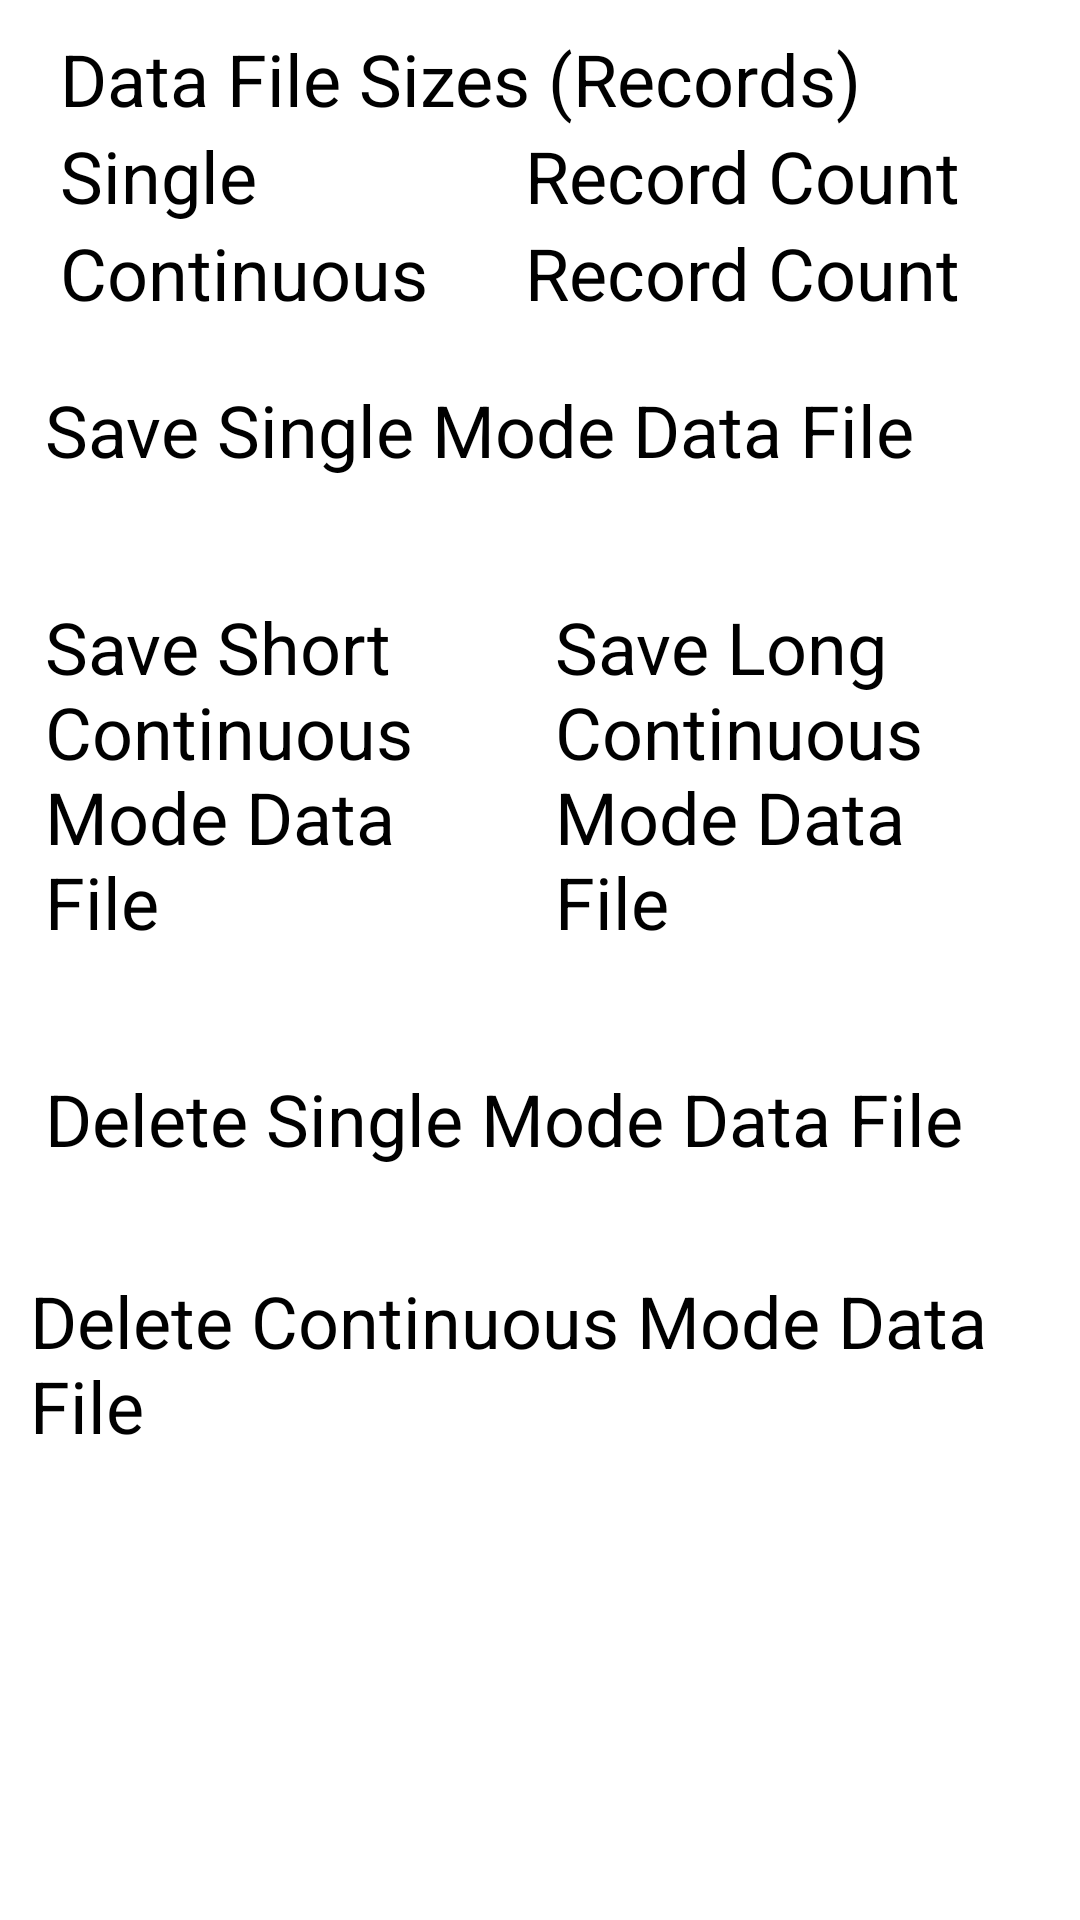

Reconstruct the res/layout file that produces this screen, plus the resources it refers to.
<!-- AndroidManifest.xml: application theme AppTheme -->
<!-- res/layout/fragment_output_data.xml -->
<?xml version="1.0" encoding="utf-8"?>
    <LinearLayout xmlns:android="http://schemas.android.com/apk/res/android"
        android:layout_width="match_parent"
        android:layout_height="match_parent"
        android:orientation="vertical"
        android:padding="10dp" >

        <TextView
            style="@style/SettingsTextView"
            android:layout_width="wrap_content"
            android:layout_height="wrap_content"
            android:text="@string/data_file_sizes" />

        <LinearLayout
            android:layout_width="match_parent"
            android:layout_height="wrap_content" >

            <TextView
                style="@style/LabelColumnLeft"
                android:text="@string/single" />

            <TextView
                android:id="@+id/singleSize"
                style="@style/LabelColumnRight"
                android:text="@string/record_count" />
        </LinearLayout>

        <LinearLayout
            android:layout_width="match_parent"
            android:layout_height="wrap_content" >

            <TextView
                style="@style/LabelColumnLeft"
                android:layout_width="0dp"
                android:layout_height="wrap_content"
                android:layout_weight="1"
                android:text="@string/continuous" />

            <TextView
                android:id="@+id/continuousSize"
                style="@style/LabelColumnRight"
                android:layout_width="0dp"
                android:layout_height="wrap_content"
                android:layout_weight="1"
                android:text="@string/record_count" />
        </LinearLayout>

        <Button
            android:id="@+id/saveSingleModeButton"
            style="@style/AppButton2A"
            android:layout_width="fill_parent"
            android:layout_height="wrap_content"
            android:layout_margin="5dp"
            android:text="@string/save_single_mode" />

        <LinearLayout
            android:layout_width="match_parent"
            android:layout_height="wrap_content" >

            <Button
                android:id="@+id/saveContinuousModeShortButton"
                style="@style/AppButton2"
                android:layout_margin="5dp"
                android:layout_weight="1"
                android:text="@string/save_continuous_mode_short" />
            <Button
                android:id="@+id/saveContinuousModeLongButton"
                style="@style/AppButton2"
                android:layout_margin="5dp"
                android:layout_weight="1"
                android:text="@string/save_continuous_mode_long" />
        </LinearLayout>
        <Button
            android:id="@+id/deleteSingleModeButton"
            style="@style/AppButton2A"
            android:layout_width="fill_parent"
            android:layout_margin="5dp"
            android:text="@string/delete_single_mode" />

        <Button
            android:id="@+id/deleteContinuousModeButton"
            style="@style/AppButton2A"
            android:layout_width="fill_parent"
            android:text="@string/delete_continuous_mode" />
    </LinearLayout>


<!-- resources referenced by this layout -->
<resources>
  <string name="continuous">Continuous</string>
  <string name="data_file_sizes">Data File Sizes (Records)</string>
  <string name="delete_continuous_mode">Delete Continuous Mode Data File</string>
  <string name="delete_single_mode">Delete Single Mode Data File</string>
  <string name="record_count">Record Count</string>
  <string name="save_continuous_mode_long">Save Long Continuous Mode Data File</string>
  <string name="save_continuous_mode_short">Save Short Continuous Mode Data File</string>
  <string name="save_single_mode">Save Single Mode Data File</string>
  <string name="single">Single</string>
  <style name="AppButton2">
          <item name="android:layout_width">0dp</item>
          <item name="android:layout_height">wrap_content</item>
          <item name="android:paddingTop">15dp</item>
          <item name="android:paddingBottom">15dp</item>
          <item name="android:textSize">24sp</item>
          <item name="android:layout_weight">1</item>
      </style>
  <style name="AppButton2A">
          <item name="android:layout_width">wrap_content</item>
          <item name="android:layout_height">wrap_content</item>
          <item name="android:paddingTop">15dp</item>
          <item name="android:paddingBottom">15dp</item>
          <item name="android:textSize">24sp</item>
      </style>
  <style name="LabelColumnLeft" parent="LabelTextPlus">
          <item name="android:layout_marginLeft">10dp</item>
          <item name="android:singleLine">true</item>
      </style>
  <style name="LabelColumnRight" parent="LabelTextPlus">
          <item name="android:layout_marginRight">20dp</item>
      </style>
  <style name="SettingsTextView">
          <item name="android:layout_width">wrap_content</item>
          <item name="android:layout_height">wrap_content</item>
          <item name="android:layout_marginLeft">10dp</item>
          <item name="android:textSize">24sp</item>
      </style>
  <style name="AppTheme" parent="@style/Theme.Sherlock.Light">
  
          
          <item name="vpiTabPageIndicatorStyle">@style/Widget.TabPageIndicator</item>
      </style>
  <style name="LabelTextPlus" parent="LabelText">
          <item name="android:layout_width">0dp</item>
          <item name="android:layout_height">wrap_content</item>
          <item name="android:layout_weight">1</item>
      </style>
  <style name="LabelText">
          <item name="android:textSize">24sp</item>
          <item name="android:textColor">#FF000000</item>
      </style>
</resources>
